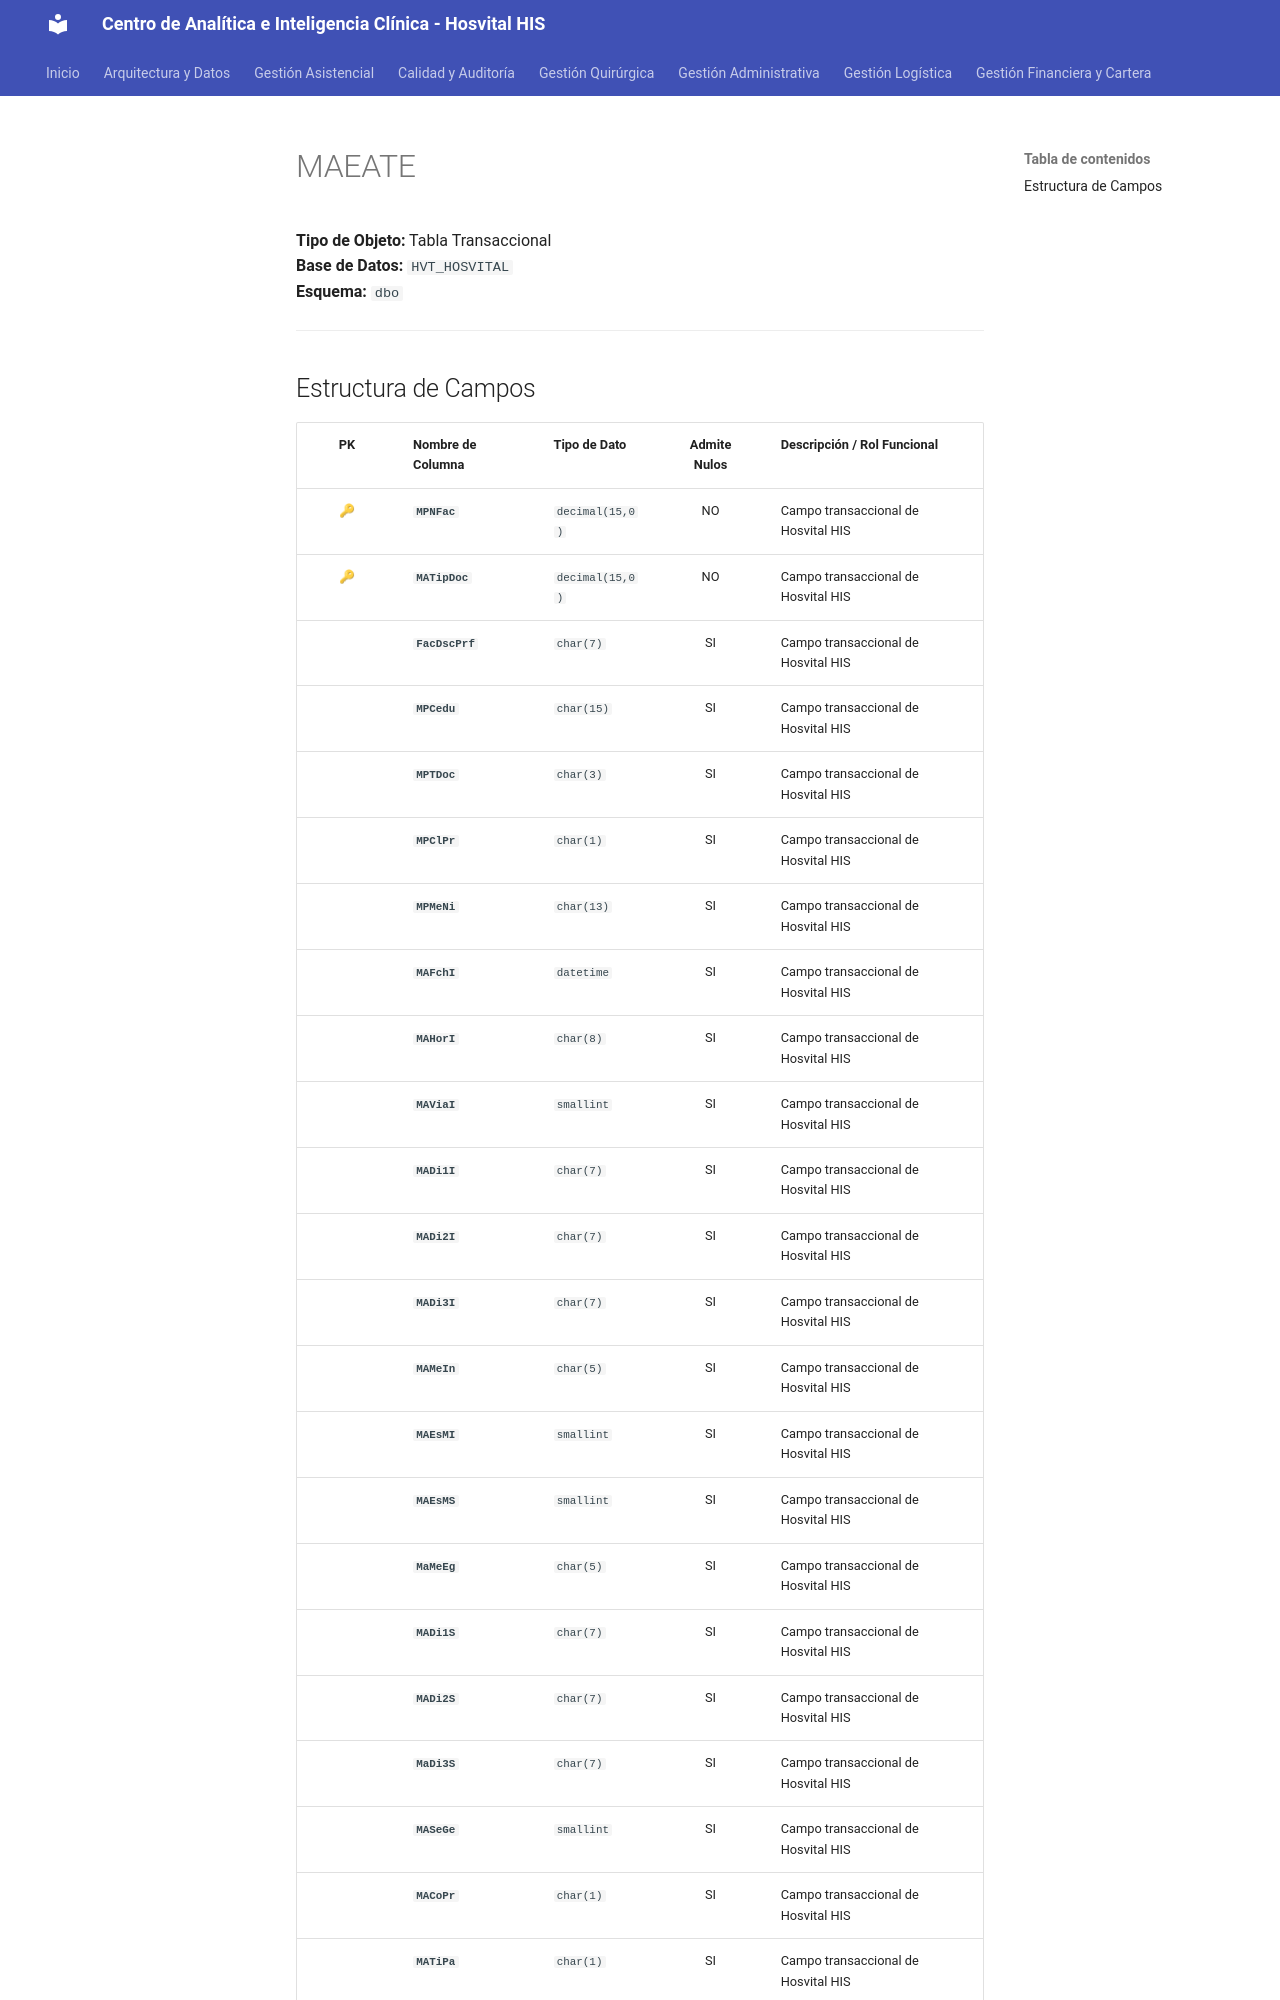

repository: SoporteSaludtech/superset-docs · page: diccionario-general/MAEATE/index.html · generator: mkdocs

# MAEATE

**Tipo de Objeto:** Tabla Transaccional  
**Base de Datos:** `HVT_HOSVITAL`  
**Esquema:** `dbo`

---

## Estructura de Campos

| PK | Nombre de Columna | Tipo de Dato | Admite Nulos | Descripción / Rol Funcional |
| :-: | :--- | :--- | :-: | :--- |
| 🔑 | **`MPNFac`** | `decimal(15,0)` | NO | Campo transaccional de Hosvital HIS |
| 🔑 | **`MATipDoc`** | `decimal(15,0)` | NO | Campo transaccional de Hosvital HIS |
|  | **`FacDscPrf`** | `char(7)` | SI | Campo transaccional de Hosvital HIS |
|  | **`MPCedu`** | `char(15)` | SI | Campo transaccional de Hosvital HIS |
|  | **`MPTDoc`** | `char(3)` | SI | Campo transaccional de Hosvital HIS |
|  | **`MPClPr`** | `char(1)` | SI | Campo transaccional de Hosvital HIS |
|  | **`MPMeNi`** | `char(13)` | SI | Campo transaccional de Hosvital HIS |
|  | **`MAFchI`** | `datetime` | SI | Campo transaccional de Hosvital HIS |
|  | **`MAHorI`** | `char(8)` | SI | Campo transaccional de Hosvital HIS |
|  | **`MAViaI`** | `smallint` | SI | Campo transaccional de Hosvital HIS |
|  | **`MADi1I`** | `char(7)` | SI | Campo transaccional de Hosvital HIS |
|  | **`MADi2I`** | `char(7)` | SI | Campo transaccional de Hosvital HIS |
|  | **`MADi3I`** | `char(7)` | SI | Campo transaccional de Hosvital HIS |
|  | **`MAMeIn`** | `char(5)` | SI | Campo transaccional de Hosvital HIS |
|  | **`MAEsMI`** | `smallint` | SI | Campo transaccional de Hosvital HIS |
|  | **`MAEsMS`** | `smallint` | SI | Campo transaccional de Hosvital HIS |
|  | **`MaMeEg`** | `char(5)` | SI | Campo transaccional de Hosvital HIS |
|  | **`MADi1S`** | `char(7)` | SI | Campo transaccional de Hosvital HIS |
|  | **`MADi2S`** | `char(7)` | SI | Campo transaccional de Hosvital HIS |
|  | **`MaDi3S`** | `char(7)` | SI | Campo transaccional de Hosvital HIS |
|  | **`MASeGe`** | `smallint` | SI | Campo transaccional de Hosvital HIS |
|  | **`MACoPr`** | `char(1)` | SI | Campo transaccional de Hosvital HIS |
|  | **`MATiPa`** | `char(1)` | SI | Campo transaccional de Hosvital HIS |
|  | **`MATiAn`** | `char(2)` | SI | Campo transaccional de Hosvital HIS |
|  | **`MAFchM`** | `datetime` | SI | Campo transaccional de Hosvital HIS |
|  | **`MACaMu`** | `char(7)` | SI | Campo transaccional de Hosvital HIS |
|  | **`MAQuiA`** | `char(5)` | SI
